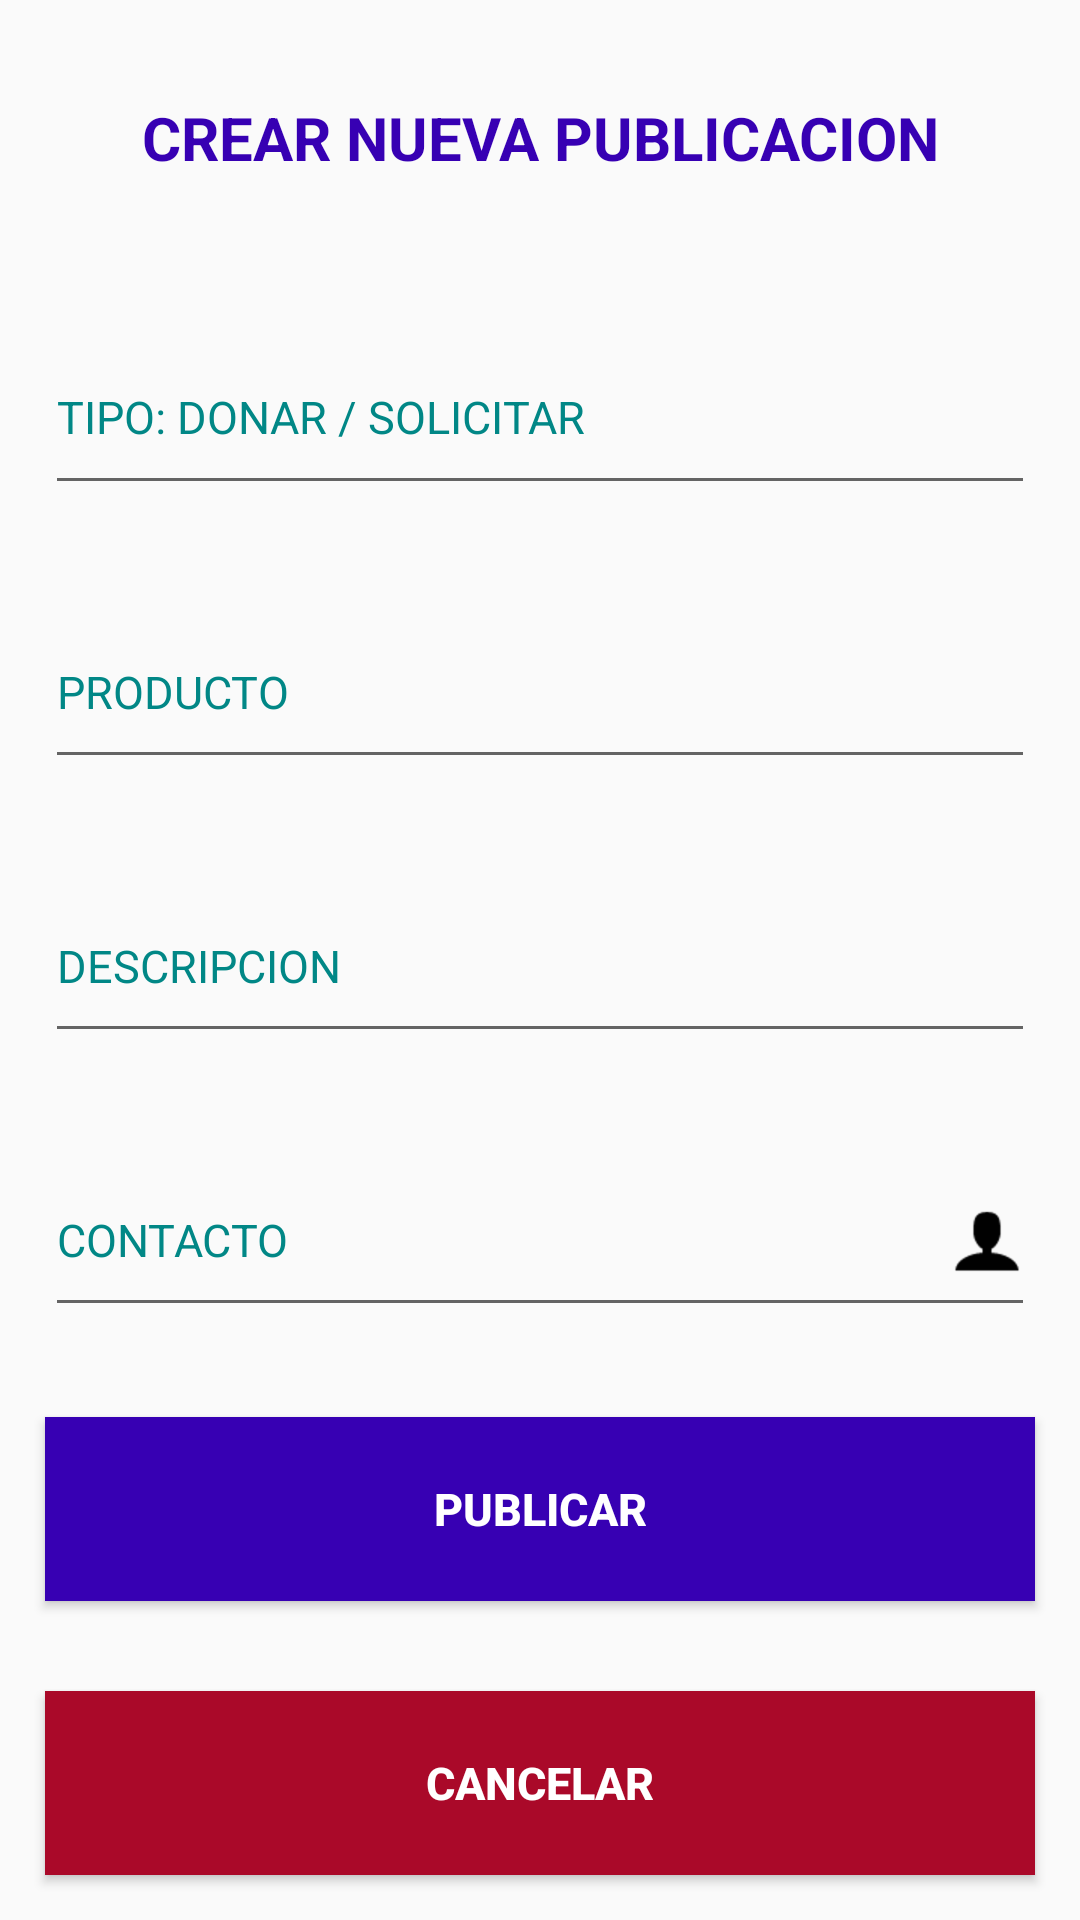

Layout XML and referenced resources for this Android screen:
<!-- AndroidManifest.xml: application theme Theme.DonaloLogin -->
<!-- res/layout/nuevas_publicaciones.xml -->
<?xml version="1.0" encoding="utf-8"?>
<LinearLayout xmlns:android="http://schemas.android.com/apk/res/android"
    xmlns:app="http://schemas.android.com/apk/res-auto"
    xmlns:tools="http://schemas.android.com/tools"
    android:layout_width="match_parent"
    android:layout_height="match_parent"
    android:orientation="vertical"

    tools:context=".MainActivity">


    <TextView
        android:layout_width="match_parent"
        android:layout_height="match_parent"
        android:layout_margin="20dp"
        android:layout_weight="1"
        android:textSize="20dp"
        android:textColor="@color/purple_700"
        android:textStyle="bold"
        android:gravity="center"
        android:text="CREAR NUEVA PUBLICACION" />


    <EditText
        android:id="@+id/TipoPublicacion"
        android:layout_width="match_parent"
        android:layout_height="match_parent"
        android:layout_margin="15dp"
        android:layout_weight="1"
        android:hint="TIPO: DONAR / SOLICITAR"
        android:textColorHint="@color/teal_700"
        android:inputType="textPersonName"
        android:textSize="15sp" />

    <EditText
        android:id="@+id/Producto"
        android:layout_width="match_parent"
        android:layout_height="match_parent"
        android:layout_margin="15dp"
        android:layout_weight="1"
        android:hint="PRODUCTO"
        android:textColorHint="@color/teal_700"
        android:inputType="textPersonName"

        android:textSize="15sp" />

    <EditText
        android:id="@+id/Descripcion"
        android:layout_width="match_parent"
        android:layout_height="match_parent"
        android:layout_margin="15dp"
        android:layout_weight="1"
        android:hint="DESCRIPCION"
        android:textColorHint="@color/teal_700"
        android:inputType="textPersonName"
        android:textSize="15sp" />
    <EditText
        android:id="@+id/Contacto"
        android:layout_width="match_parent"
        android:layout_height="match_parent"
        android:layout_margin="15dp"
        android:layout_weight="1"
        android:hint="CONTACTO"
        android:drawableRight="@drawable/login"

        android:textSize="15sp"
        android:textColorHint="@color/teal_700"
        android:inputType="textPersonName"/>


    <Button
        android:id="@+id/btnPublicar2"
        android:layout_width="match_parent"
        android:layout_height="match_parent"
        android:layout_margin="15dp"
        android:layout_weight="1"
        android:background="@color/purple_700"
        android:onClick="onClick"
        android:text="Publicar"
        android:textColor="#ffffff"
        android:textSize="15dp"
        android:textStyle="bold" />

    <Button
        android:id="@+id/btnProdCancelar2"
        android:layout_width="match_parent"
        android:layout_height="match_parent"
        android:layout_margin="15dp"
        android:layout_weight="1"
        android:background="#AA0929"
        android:text="Cancelar"
        android:onClick="onClick"
        android:textColor="#ffffff"
        android:textSize="15dp"
        android:textStyle="bold" />


</LinearLayout>
<!-- resources referenced by this layout -->
<resources>
  <!-- drawable login: png bitmap (drawable-hdpi, 582 bytes) -->
  <style name="Theme.DonaloLogin" parent="Theme.AppCompat.Light.NoActionBar">
          
          <item name="colorPrimary">@color/purple_500</item>
          <item name="colorPrimaryVariant">@color/purple_700</item>
          <item name="colorOnPrimary">@color/white</item>
          
          <item name="colorSecondary">@color/teal_200</item>
          <item name="colorSecondaryVariant">@color/teal_700</item>
          <item name="colorOnSecondary">@color/black</item>
          
          <item name="android:statusBarColor" tools:targetApi="l">?attr/colorPrimaryVariant</item>
          
      </style>
  <!-- not gathered from this repository: default colours our renderer supplied (Android Studio template values) -->
  <color name="purple_500">#FF6200EE</color>
  <color name="purple_700">#FF3700B3</color>
  <color name="teal_200">#FF03DAC5</color>
  <color name="teal_700">#FF018786</color>
  <color name="black">#FF000000</color>
  <color name="white">#FFFFFFFF</color>
</resources>
